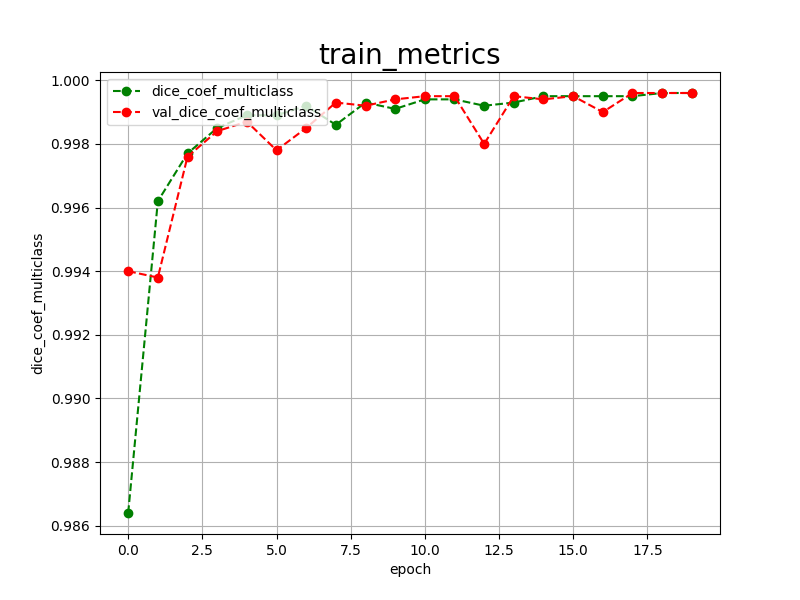

Values plotted in this chart, from the file beside it:
epoch, dice_coef_multiclass, val_dice_coef_multiclass, 
0, 0.9864, 0.9940
1, 0.9962, 0.9938
2, 0.9977, 0.9976
3, 0.9985, 0.9984
4, 0.9989, 0.9987
5, 0.9989, 0.9978
6, 0.9992, 0.9985
7, 0.9986, 0.9993
8, 0.9993, 0.9992
9, 0.9991, 0.9994
10, 0.9994, 0.9995
11, 0.9994, 0.9995
12, 0.9992, 0.9980
13, 0.9993, 0.9995
14, 0.9995, 0.9994
15, 0.9995, 0.9995
16, 0.9995, 0.9990
17, 0.9995, 0.9996
18, 0.9996, 0.9996
19, 0.9996, 0.9996
